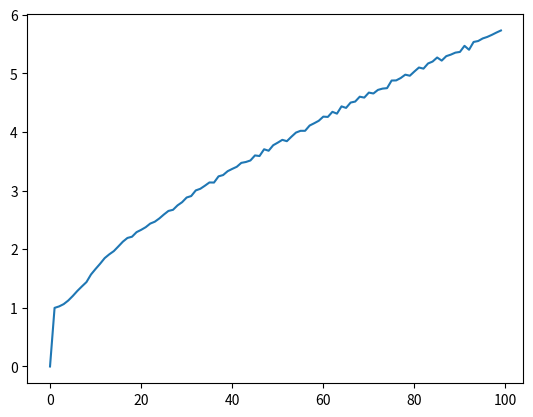

Python code for this plot:

L=50
n=100
nombIte=1000

import matplotlib.pyplot as plt
import numpy as np
import random


LH=[]
for test in range (n):
    Ln=[]
    for zz in range(nombIte):


        N=test
        ListPos=[0 for k in range (L)]

        for tirage in range (N):
            Emplacement=random.randint(0,L-1)   #On tire au sort pour chaque éléments sa colonne d'arrivée
            ListPos[Emplacement]+=1                #On compte le nombre d'élément de chaque colonne

        H=0
        for h in ListPos:
            if h>H:
                H=h                             #Calcul de la hauteur max H

        Ln.append(H)

    Hmoy=0
    for gh in Ln:
        Hmoy+=gh
    Hmoy=Hmoy/len(Ln)                       #Moy moyenne de H sur nombIte expériences à test blocs



    LH.append(Hmoy)                         #LH liste des Hmoy pour tous les test de 0 à n

plt.plot(LH)
plt.show()